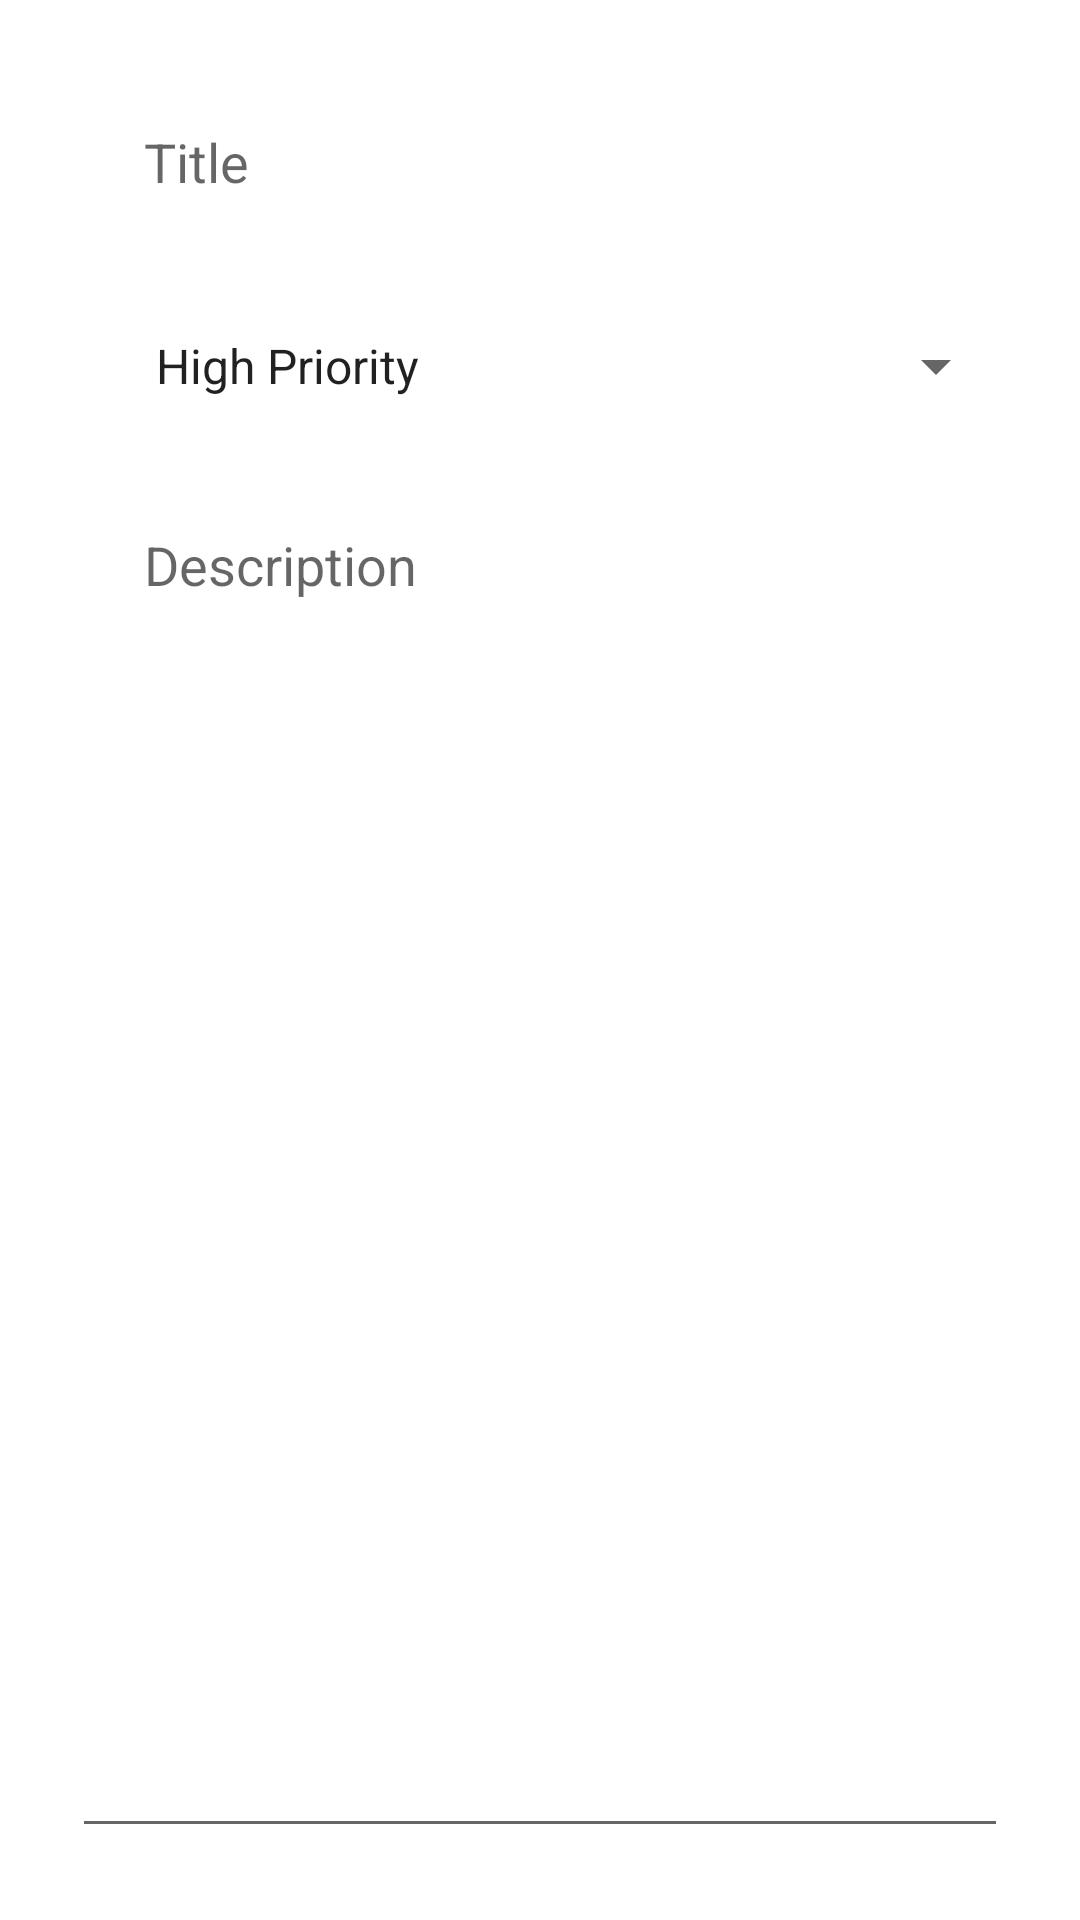

Layout XML and referenced resources for this Android screen:
<!-- AndroidManifest.xml: application theme Theme.ToDoApp -->
<!-- res/layout/fragment_add.xml -->
<?xml version="1.0" encoding="utf-8"?>
<androidx.constraintlayout.widget.ConstraintLayout
    xmlns:android="http://schemas.android.com/apk/res/android"
    xmlns:app="http://schemas.android.com/apk/res-auto"
    xmlns:tools="http://schemas.android.com/tools"
    android:layout_width="match_parent"
    android:layout_height="match_parent"
    android:padding="24dp"
    tools:context=".fragments.add.AddFragment">

    

    <EditText
        android:id="@+id/title_et"
        android:layout_width="0dp"
        android:layout_height="60dp"
        android:ems="10"
        android:inputType="textPersonName"
        android:hint="@string/title"
        android:paddingStart="24dp"
        android:paddingEnd="24dp"
        android:background="@android:color/transparent"
        android:textColor="@color/black"
        app:layout_constraintEnd_toEndOf="parent"
        app:layout_constraintStart_toStartOf="parent"
        app:layout_constraintTop_toTopOf="parent" />

    <Spinner
        android:id="@+id/priorities_spinner"
        android:layout_width="0dp"
        android:layout_height="60dp"
        android:layout_marginTop="8dp"
        android:entries="@array/prorities"
        android:paddingStart="20dp"
        android:paddingEnd="20dp"
        app:layout_constraintEnd_toEndOf="parent"
        app:layout_constraintHorizontal_bias="0.5"
        app:layout_constraintStart_toStartOf="parent"
        app:layout_constraintTop_toBottomOf="@+id/title_et" />

    <EditText
        android:id="@+id/description_et"
        android:layout_width="0dp"
        android:layout_height="0dp"
        android:ems="10"
        android:layout_marginTop="8dp"
        android:inputType="textPersonName"
        android:hint="@string/description"
        android:gravity="top|start"
        android:paddingStart="24dp"
        android:paddingEnd="24dp"
        android:paddingTop="16dp"
        app:layout_constraintBottom_toBottomOf="parent"
        app:layout_constraintEnd_toEndOf="parent"
        app:layout_constraintHorizontal_bias="0.5"
        app:layout_constraintStart_toStartOf="parent"
        app:layout_constraintTop_toBottomOf="@+id/priorities_spinner" />

</androidx.constraintlayout.widget.ConstraintLayout>
<!-- resources referenced by this layout -->
<resources>
  <string-array name="prorities">
          <item>High Priority</item>
          <item>Medium Priority</item>
          <item>Low Priority</item>
      </string-array>
  <color name="black">#FF000000</color>
  <string name="description">Description</string>
  <string name="title">Title</string>
  <style name="Theme.ToDoApp" parent="Theme.MaterialComponents.DayNight.DarkActionBar">
          
          <item name="colorPrimary">@color/purple_500</item>
          <item name="colorPrimaryVariant">@color/purple_700</item>
          <item name="colorOnPrimary">@color/white</item>
          
          <item name="colorSecondary">@color/purple_500</item>
          <item name="colorSecondaryVariant">@color/teal_700</item>
          <item name="colorOnSecondary">@color/black</item>
          
          <item name="android:statusBarColor" tools:targetApi="l">?attr/colorPrimaryVariant</item>
          
      </style>
  <color name="purple_500">#5502C8</color>
  <color name="purple_700">#9D46FF</color>
  <color name="white">#FFFFFFFF</color>
  <color name="teal_700">#FF018786</color>
</resources>
